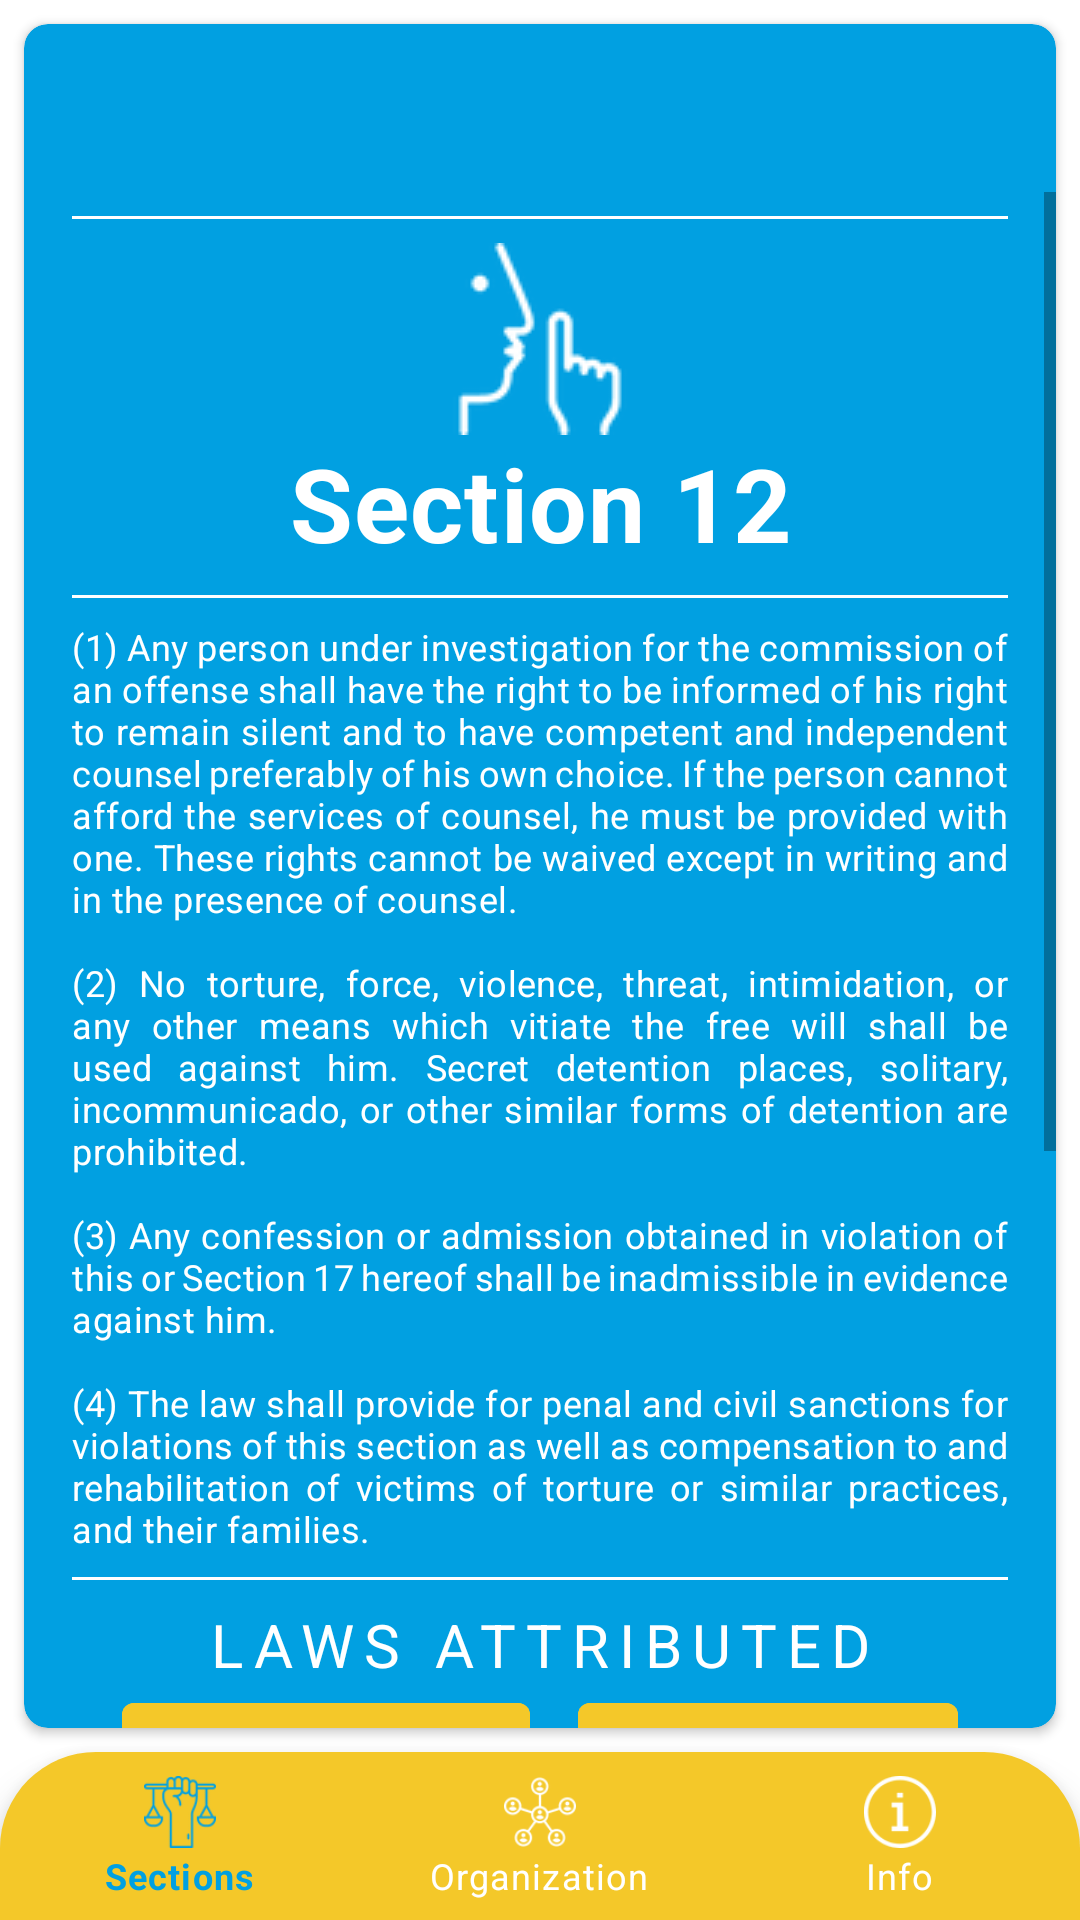

Produce the Android XML layout that renders to this screen, including the resource entries it uses.
<!-- AndroidManifest.xml: application theme Theme.NatRight -->
<!-- res/layout/activity_section12.xml -->
<?xml version="1.0" encoding="utf-8"?>
<androidx.constraintlayout.widget.ConstraintLayout xmlns:android="http://schemas.android.com/apk/res/android"
    xmlns:app="http://schemas.android.com/apk/res-auto"
    xmlns:tools="http://schemas.android.com/tools"
    android:layout_width="match_parent"
    android:layout_height="match_parent"
    tools:context=".section_12">

    <androidx.cardview.widget.CardView
        android:layout_width="match_parent"
        android:layout_height="0dp"
        android:layout_marginTop="8dp"
        android:layout_marginBottom="8dp"
        android:layout_marginLeft="8dp"
        android:layout_marginRight="8dp"
        android:backgroundTint="#01A0E1"
        app:cardCornerRadius="8dp"
        app:layout_constraintBottom_toTopOf="@+id/bottomNavigationView"
        app:layout_constraintEnd_toEndOf="parent"
        app:layout_constraintStart_toStartOf="parent"
        app:layout_constraintTop_toTopOf="parent"
        app:layout_constraintVertical_bias="1.0"

        android:transitionName="sharedTransition_card">

        <LinearLayout
            android:layout_width="match_parent"
            android:layout_height="match_parent"
            android:orientation="vertical">

            <com.google.android.material.appbar.MaterialToolbar
                android:id="@+id/topToolbar"
                android:layout_width="wrap_content"
                android:layout_height="wrap_content"
                android:clickable="false"
                app:navigationIcon="@drawable/ic_baseline_arrow_back_24" />


            <ScrollView
                android:layout_width="match_parent"
                android:layout_height="match_parent">

                <LinearLayout
                    android:layout_width="match_parent"
                    android:layout_height="wrap_content"
                    android:orientation="vertical"
                    android:justificationMode="inter_word"
                    android:gravity="center">

                    <View
                        android:layout_width="match_parent"
                        android:layout_height="1dp"
                        android:layout_marginStart="16dp"
                        android:layout_marginTop="8dp"
                        android:layout_marginEnd="16dp"
                        android:layout_marginBottom="8dp"
                        android:background="@color/white" />

                    <ImageView
                        android:id="@+id/imageView2"
                        android:layout_width="match_parent"
                        android:layout_height="wrap_content"
                        android:transitionName="sharedTransition_image"
                        app:srcCompat="@drawable/sec12"
                        app:tint="#FFFFFF" />

                    <TextView
                        android:id="@+id/textView3"
                        style="@style/TextAppearance.Section.Header"
                        android:layout_width="match_parent"
                        android:layout_height="wrap_content"
                        android:text="@string/sec12"
                        android:textAlignment="center"
                        android:textColor="#FFFFFF"
                        android:textStyle="bold"
                        android:transitionName="sharedTransition_text" />

                    <View
                        android:layout_width="match_parent"
                        android:layout_height="1dp"
                        android:layout_marginStart="16dp"
                        android:layout_marginTop="8dp"
                        android:layout_marginEnd="16dp"
                        android:layout_marginBottom="8dp"
                        android:background="@color/white" />

                    <TextView
                        android:id="@+id/textView5"
                        style="@style/TextAppearance.Section.Detail"
                        android:layout_width="match_parent"
                        android:layout_height="wrap_content"
                        android:paddingLeft="16dp"
                        android:paddingRight="16dp"
                        android:text="@string/sec12_detail"
                        android:justificationMode="inter_word"
                        android:textColor="#FFFFFF" />

                    <View
                        android:layout_width="match_parent"
                        android:layout_height="1dp"
                        android:layout_marginStart="16dp"
                        android:layout_marginTop="8dp"
                        android:layout_marginEnd="16dp"
                        android:layout_marginBottom="8dp"
                        android:background="@color/white" />

                    <TextView
                        android:id="@+id/textView7"
                        style="@style/TextAppearance.MdcTypographyStyles.Overline"
                        android:layout_width="match_parent"
                        android:layout_height="wrap_content"
                        android:paddingLeft="16dp"
                        android:paddingRight="16dp"
                        android:text="Laws Attributed"
                        android:textAlignment="center"
                        android:textColor="#FFFFFF" />

                    <LinearLayout
                        android:layout_width="match_parent"
                        android:layout_height="match_parent"
                        android:gravity="center_horizontal"
                        android:orientation="horizontal">

                        <Button
                            android:id="@+id/button3"
                            android:layout_width="wrap_content"
                            android:layout_height="wrap_content"
                            android:layout_marginRight="8dp"
                            android:backgroundTint="#f4c829"
                            android:text="R.A. NO. 9745"
                            android:onClick="toLaw1"/>

                        <Button
                            android:id="@+id/button4"
                            android:layout_width="wrap_content"
                            android:layout_height="wrap_content"
                            android:layout_marginLeft="8dp"
                            android:backgroundTint="#f4c829"
                            android:text="R.A. NO. 386"
                            android:onClick="toLaw2"/>
                    </LinearLayout>
                    <View
                        android:id="@+id/view"
                        android:layout_width="match_parent"
                        android:layout_height="1dp"
                        android:layout_marginStart="16dp"
                        android:layout_marginTop="8dp"
                        android:layout_marginEnd="16dp"
                        android:layout_marginBottom="8dp"
                        android:background="@color/white" />

                    <TextView
                        android:id="@+id/textView10"
                        style="@style/TextAppearance.MdcTypographyStyles.Overline"
                        android:layout_width="match_parent"
                        android:layout_height="wrap_content"
                        android:paddingLeft="16dp"
                        android:paddingRight="16dp"
                        android:layout_marginBottom="8dp"
                        android:text="NGOS Affiliated"
                        android:textAlignment="center"
                        android:textColor="#FFFFFF" />

                    <LinearLayout
                        android:layout_width="match_parent"
                        android:layout_height="match_parent"
                        android:layout_marginBottom="16dp"
                        android:layout_weight="1"
                        android:orientation="horizontal" >

                        <LinearLayout
                            android:layout_width="match_parent"
                            android:layout_height="match_parent"
                            android:layout_marginLeft="16dp"
                            android:layout_marginRight="4dp"
                            android:layout_weight="1"
                            android:background="@drawable/rounded_ngo"
                            android:orientation="vertical">

                            <ImageView
                                android:id="@+id/imageViewPic1"
                                android:layout_width="match_parent"
                                android:layout_height="wrap_content"
                                android:layout_weight="1"
                                android:scaleType="centerInside"
                                app:srcCompat="@drawable/ngo_final_amnesty" />

                            <TextView
                                android:id="@+id/textViewPic1"
                                style="@style/TextAppearance.Title.Header"
                                android:layout_width="match_parent"
                                android:layout_height="fill_parent"
                                android:layout_weight="10"
                                android:gravity="center_horizontal|center_vertical"
                                android:text="Amnesty International Philippines"
                                android:textColor="#FFFFFF" />

                        </LinearLayout>

                        <LinearLayout
                            android:layout_width="match_parent"
                            android:layout_height="match_parent"
                            android:layout_marginLeft="4dp"
                            android:layout_marginRight="16dp"
                            android:layout_weight="1"
                            android:background="@drawable/rounded_ngo"
                            android:orientation="vertical">

                            <ImageView
                                android:id="@+id/imageViewPic2"
                                android:layout_width="match_parent"
                                android:layout_height="wrap_content"
                                android:layout_weight="1"
                                android:scaleType="centerInside"
                                app:srcCompat="@drawable/ngo_final_flag" />

                            <TextView
                                android:id="@+id/textViewPic2"
                                style="@style/TextAppearance.Title.Header"
                                android:layout_width="match_parent"
                                android:layout_height="fill_parent"
                                android:layout_weight="10"
                                android:gravity="center_horizontal|center_vertical"
                                android:text="Free Legal Assistance Group"
                                android:textColor="#FFFFFF" />
                        </LinearLayout>
                    </LinearLayout>
                </LinearLayout>
            </ScrollView>

        </LinearLayout>

    </androidx.cardview.widget.CardView>

    <com.google.android.material.bottomnavigation.BottomNavigationView
        android:id="@+id/bottomNavigationView"
        android:layout_width="match_parent"
        android:layout_height="wrap_content"
        android:background="@drawable/rounded"
        app:itemIconTint="@color/nav_color"
        app:itemTextColor="@color/nav_color"
        app:layout_constraintBottom_toBottomOf="parent"
        app:layout_constraintEnd_toEndOf="parent"
        app:layout_constraintStart_toStartOf="parent"
        app:menu="@menu/menu" />

</androidx.constraintlayout.widget.ConstraintLayout>
<!-- resources referenced by this layout -->
<resources>
  <!-- drawable rounded (drawable) -->
  <?xml version="1.0" encoding="utf-8"?>
  <shape xmlns:android="http://schemas.android.com/apk/res/android">
      <solid android:color="#F4C829" />
  
      <corners
          android:topLeftRadius="32dp"
          android:topRightRadius="32dp" />
  </shape>
  <!-- drawable rounded_ngo (drawable) -->
  <?xml version="1.0" encoding="utf-8"?>
  <shape
      xmlns:android="http://schemas.android.com/apk/res/android"
      android:shape="rectangle"   >
  
      <solid
          android:color="#F4C829" >
      </solid>
  
  
      <padding
          android:left="8dp"
          android:top="8dp"
          android:right="8dp"
          android:bottom="8dp"    >
      </padding>
  
      <corners
          android:topRightRadius="16dp"
          android:topLeftRadius="16dp"
          android:bottomLeftRadius="16dp"
          android:bottomRightRadius="16dp" >
      </corners>
  
  </shape>
  <string name="sec12">Section 12</string>
  <string name="sec12_detail">
          (1) Any person under investigation for the commission of an offense shall have the right to be informed of his right to remain
          silent and to have competent and independent counsel preferably of his own choice. If the person cannot afford the services of counsel, he must be provided
          with one. These rights cannot be waived except in writing and in the presence of counsel.
          \n\n(2) No torture, force, violence, threat, intimidation, or any other means which vitiate the free will shall be used against him.
          Secret detention places, solitary, incommunicado, or other similar forms of detention are prohibited.
          \n\n(3) Any confession or admission obtained in violation of this or Section 17 hereof shall be inadmissible in evidence against
          him.
          \n\n(4) The law shall provide for penal and civil sanctions for violations of this section as well as compensation to and rehabilitation
          of victims of torture or similar practices, and their families.</string>
  <style name="TextAppearance.MdcTypographyStyles.Overline" parent="TextAppearance.MaterialComponents.Overline">
          <item name="fontFamily">sans-serif</item>
          <item name="android:fontFamily">sans-serif</item>
          <item name="android:textSize">20sp</item>
      </style>
  <style name="TextAppearance.Section.Detail" parent="TextAppearance.MaterialComponents.Headline6">
          <item name="fontFamily">sans-serif</item>
          <item name="android:fontFamily">sans-serif</item>
          <item name="android:textSize">12sp</item>
          <item name="android:textColor">#000000</item>
      </style>
  <style name="TextAppearance.Section.Header" parent="TextAppearance.MaterialComponents.Headline6">
          <item name="fontFamily">sans-serif</item>
          <item name="android:fontFamily">sans-serif</item>
          <item name="android:textSize">34sp</item>
          <item name="android:textColor">#000000</item>
      </style>
  <style name="TextAppearance.Title.Header" parent="TextAppearance.MaterialComponents.Headline6">
          <item name="fontFamily">sans-serif</item>
          <item name="android:fontFamily">sans-serif</item>
          <item name="android:textSize">12sp</item>
          <item name="android:textStyle">bold</item>
          <item name="android:textColor">#000000</item>
      </style>
  <!-- not gathered from this repository: default colours our renderer supplied (Android Studio template values) -->
  <color name="white">#FFFFFFFF</color>
</resources>
